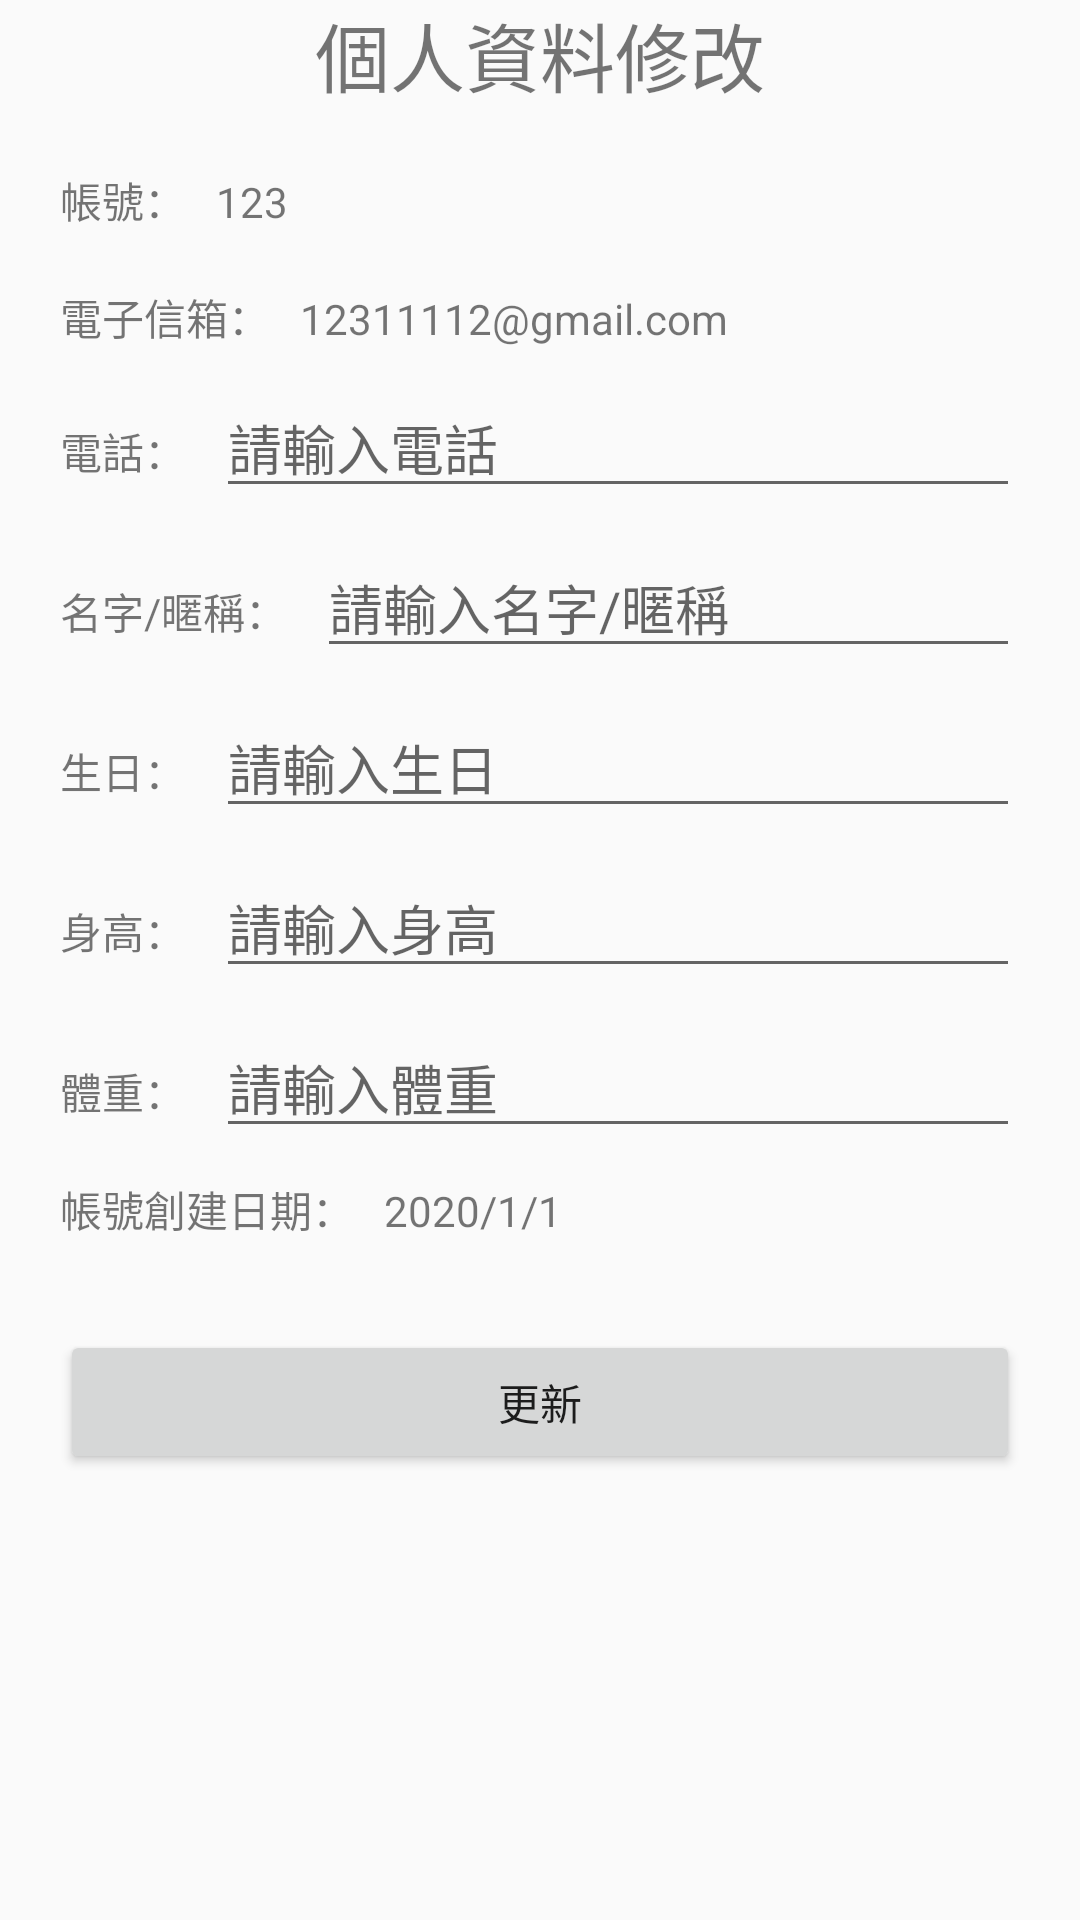

Produce the Android XML layout that renders to this screen, including the resource entries it uses.
<!-- AndroidManifest.xml: application theme Theme.B20 -->
<!-- res/layout/activity_updateuserdata.xml -->
<?xml version="1.0" encoding="utf-8"?>
<LinearLayout xmlns:android="http://schemas.android.com/apk/res/android"
    android:layout_width="match_parent"
    android:layout_height="match_parent"
    android:orientation="vertical">

    <LinearLayout
        android:layout_width="match_parent"
        android:layout_height="wrap_content"
        android:orientation="vertical">

        <TextView
            android:layout_width="match_parent"
            android:layout_height="wrap_content"
            android:gravity="center_horizontal"
            android:text="個人資料修改"
            android:textSize="25dp" />
    </LinearLayout>

    <LinearLayout
        android:layout_width="match_parent"
        android:layout_height="match_parent"
        android:layout_below="@id/mail"
        android:layout_marginStart="20dp"
        android:layout_marginTop="20dp"
        android:layout_marginEnd="20dp"
        android:layout_marginBottom="20dp"
        android:columnCount="2"
        android:orientation="vertical"
        android:rowCount="3">
        <LinearLayout
            android:layout_width="match_parent"
            android:layout_height="wrap_content"
            android:orientation="horizontal"
            android:layout_marginBottom="20dp">

            <TextView
                android:id="@+id/textView"
                android:layout_width="wrap_content"
                android:layout_height="match_parent"
                android:text="帳號："
                android:textSize="@dimen/dp_25" />

            <TextView
                android:id="@+id/txtaccount"
                android:layout_width="match_parent"
                android:layout_height="wrap_content"
                android:text="123"
                android:textSize="@dimen/dp_25"
                android:layout_marginLeft="10dp"/>
        </LinearLayout>

        <LinearLayout
            android:layout_width="match_parent"
            android:layout_height="wrap_content"
            android:orientation="horizontal"
            android:layout_marginBottom="10dp">

            <TextView
                android:id="@+id/textView2"
                android:layout_width="wrap_content"
                android:layout_height="wrap_content"
                android:text="電子信箱："
                android:textSize="@dimen/dp_20" />

            <TextView
                android:id="@+id/txtemail"
                android:layout_width="match_parent"
                android:layout_height="wrap_content"
                android:text="12311112@gmail.com"
                android:textSize="@dimen/dp_20"
                android:layout_marginLeft="10dp"/>
        </LinearLayout>

        <LinearLayout
            android:layout_width="match_parent"
            android:layout_height="wrap_content"
            android:orientation="horizontal"
            android:layout_marginBottom="10dp">

            <TextView
                android:id="@+id/textView3"
                android:layout_width="wrap_content"
                android:layout_height="wrap_content"
                android:text="電話："
                android:textSize="@dimen/dp_20" />

            <EditText
                android:id="@+id/etxtphone"
                android:layout_width="match_parent"
                android:layout_height="wrap_content"
                android:hint="請輸入電話"
                android:textSize="@dimen/dp_20"
                android:layout_weight="1"
                android:ems="10"
                android:inputType="number"
                android:layout_marginLeft="10dp"/>
        </LinearLayout>
        <LinearLayout
            android:layout_width="match_parent"
            android:layout_height="wrap_content"
            android:orientation="horizontal"
            android:layout_marginBottom="10dp">

            <TextView
                android:id="@+id/textView4"
                android:layout_width="wrap_content"
                android:layout_height="wrap_content"
                android:text="名字/暱稱："
                android:textSize="@dimen/dp_20" />

            <EditText
                android:id="@+id/etxtname"
                android:layout_width="match_parent"
                android:layout_height="wrap_content"
                android:hint="請輸入名字/暱稱"
                android:textSize="@dimen/dp_20"
                android:layout_weight="1"
                android:ems="10"
                android:layout_marginLeft="10dp"/>
        </LinearLayout>
        <LinearLayout
            android:layout_width="match_parent"
            android:layout_height="wrap_content"
            android:orientation="horizontal"
            android:layout_marginBottom="10dp">

            <TextView
                android:id="@+id/textView5"
                android:layout_width="wrap_content"
                android:layout_height="wrap_content"
                android:text="生日："
                android:textSize="@dimen/dp_20" />

            <EditText
                android:id="@+id/etxtbirth"
                android:layout_width="wrap_content"
                android:layout_height="wrap_content"
                android:layout_weight="1"
                android:inputType="none"
                android:ems="10"
                android:hint="請輸入生日"
                android:textSize="@dimen/dp_20"
                android:windowSoftInputMode="stateAlwaysHidden"
                android:layout_marginLeft="10dp"
                android:focusable="false"
                android:focusableInTouchMode="false"
                />

        </LinearLayout>

        <LinearLayout
            android:id="@+id/dpbtn"
            android:layout_width="match_parent"
            android:layout_height="0dp"
            android:orientation="vertical">

            <DatePicker
                android:id="@+id/datepicker"
                android:layout_width="match_parent"
                android:layout_height="wrap_content"
                android:calendarViewShown="false"
                android:datePickerMode="spinner"
                android:spinnersShown="true">

            </DatePicker>

            <Button
                android:id="@+id/btncheckbirth"
                android:layout_width="match_parent"
                android:layout_height="wrap_content"
                android:text="確定"
                android:textSize="@dimen/dp_20" />


        </LinearLayout>
        <LinearLayout
            android:layout_width="match_parent"
            android:layout_height="wrap_content"
            android:orientation="horizontal"
            android:layout_marginBottom="10dp">

            <TextView
                android:id="@+id/textView6"
                android:layout_width="wrap_content"
                android:layout_height="wrap_content"
                android:text="身高："
                android:textSize="@dimen/dp_20" />

            <EditText
                android:id="@+id/etxtheigh"
                android:layout_width="match_parent"
                android:layout_height="wrap_content"
                android:layout_weight="1"
                android:ems="10"
                android:hint="請輸入身高"
                android:inputType="numberDecimal"
                android:textSize="@dimen/dp_20"
                android:layout_marginLeft="10dp"/>

        </LinearLayout>
        <LinearLayout
            android:layout_width="match_parent"
            android:layout_height="wrap_content"
            android:orientation="horizontal"
            android:layout_marginBottom="10dp">

            <TextView
                android:id="@+id/textView7"
                android:layout_width="wrap_content"
                android:layout_height="wrap_content"
                android:text="體重："
                android:textSize="@dimen/dp_20" />

            <EditText
                android:id="@+id/etxtweigh"
                android:layout_width="match_parent"
                android:layout_height="wrap_content"
                android:layout_weight="1"
                android:ems="10"
                android:hint="請輸入體重"
                android:inputType="numberDecimal"
                android:textSize="@dimen/dp_20"
                android:layout_marginLeft="10dp"/>

        </LinearLayout>
        <LinearLayout
            android:layout_width="match_parent"
            android:layout_height="wrap_content"
            android:orientation="horizontal"
            android:layout_marginBottom="30dp">

            <TextView
                android:id="@+id/textView8"
                android:layout_width="wrap_content"
                android:layout_height="wrap_content"
                android:text="帳號創建日期："
                android:textSize="@dimen/dp_20" />

            <TextView
                android:id="@+id/txtcreatedate"
                android:layout_width="match_parent"
                android:layout_height="wrap_content"
                android:text="2020/1/1"
                android:textSize="@dimen/dp_20"
                android:layout_marginLeft="10dp"/>
        </LinearLayout>
        <LinearLayout
            android:layout_width="match_parent"
            android:layout_height="wrap_content"
            android:orientation="horizontal"
            android:layout_marginBottom="10dp">

            <Button
                android:id="@+id/btnupdateuserdata"
                android:layout_width="wrap_content"
                android:layout_height="wrap_content"
                android:layout_weight="1"
                android:text="更新"
                android:textSize="@dimen/dp_20"/>

        </LinearLayout>

    </LinearLayout>


</LinearLayout>
<!-- resources referenced by this layout -->
<resources>
  <style name="Theme.B20" parent="Theme.MaterialComponents.DayNight.NoActionBar.Bridge">
          
          <item name="colorPrimary">@color/blue02</item>
          <item name="colorPrimaryVariant">@color/blue02</item>
          <item name="colorOnPrimary">@color/white</item>
          
          <item name="colorSecondary">@color/teal_200</item>
          <item name="colorSecondaryVariant">@color/teal_700</item>
          <item name="colorOnSecondary">@color/black</item>
          
          <item name="android:statusBarColor" tools:targetApi="l">?attr/colorPrimaryVariant</item>
          
      </style>
  <color name="blue02">#C4E1FF</color>
  <color name="white">#FFFFFFFF</color>
  <color name="teal_200">#FF03DAC5</color>
  <color name="teal_700">#FF018786</color>
  <color name="black">#FF000000</color>
</resources>
